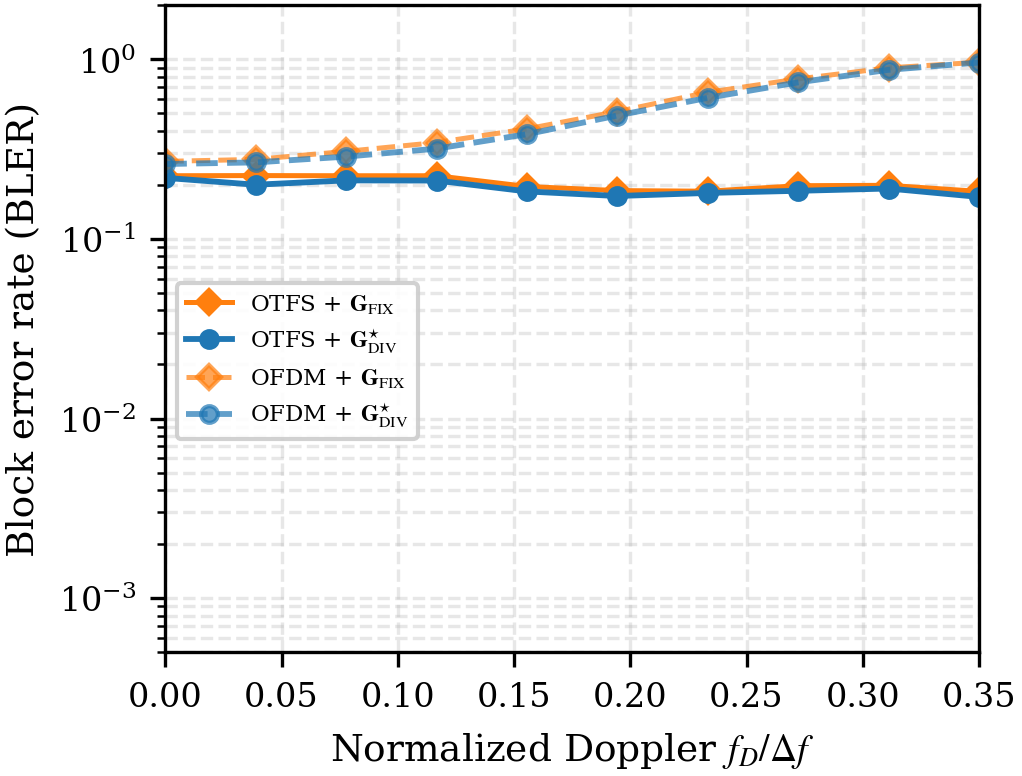

Source data for this figure (header and first rows):
f_D_norm, otfs_fixed, otfs_adaptive, ofdm_fixed, ofdm_adaptive
0.0000, 2.250000e-01, 2.190000e-01, 2.705000e-01, 2.615000e-01
0.0389, 2.255000e-01, 2.005000e-01, 2.775000e-01, 2.670000e-01
0.0778, 2.250000e-01, 2.120000e-01, 3.075000e-01, 2.875000e-01
0.1167, 2.250000e-01, 2.115000e-01, 3.445000e-01, 3.185000e-01
0.1556, 1.960000e-01, 1.840000e-01, 4.105000e-01, 3.835000e-01
0.1944, 1.860000e-01, 1.735000e-01, 5.120000e-01, 4.870000e-01
0.2333, 1.845000e-01, 1.805000e-01, 6.560000e-01, 6.110000e-01
0.2722, 1.980000e-01, 1.855000e-01, 7.785000e-01, 7.450000e-01
0.3111, 1.990000e-01, 1.910000e-01, 8.975000e-01, 8.750000e-01
0.3500, 1.840000e-01, 1.715000e-01, 9.645000e-01, 9.610000e-01
